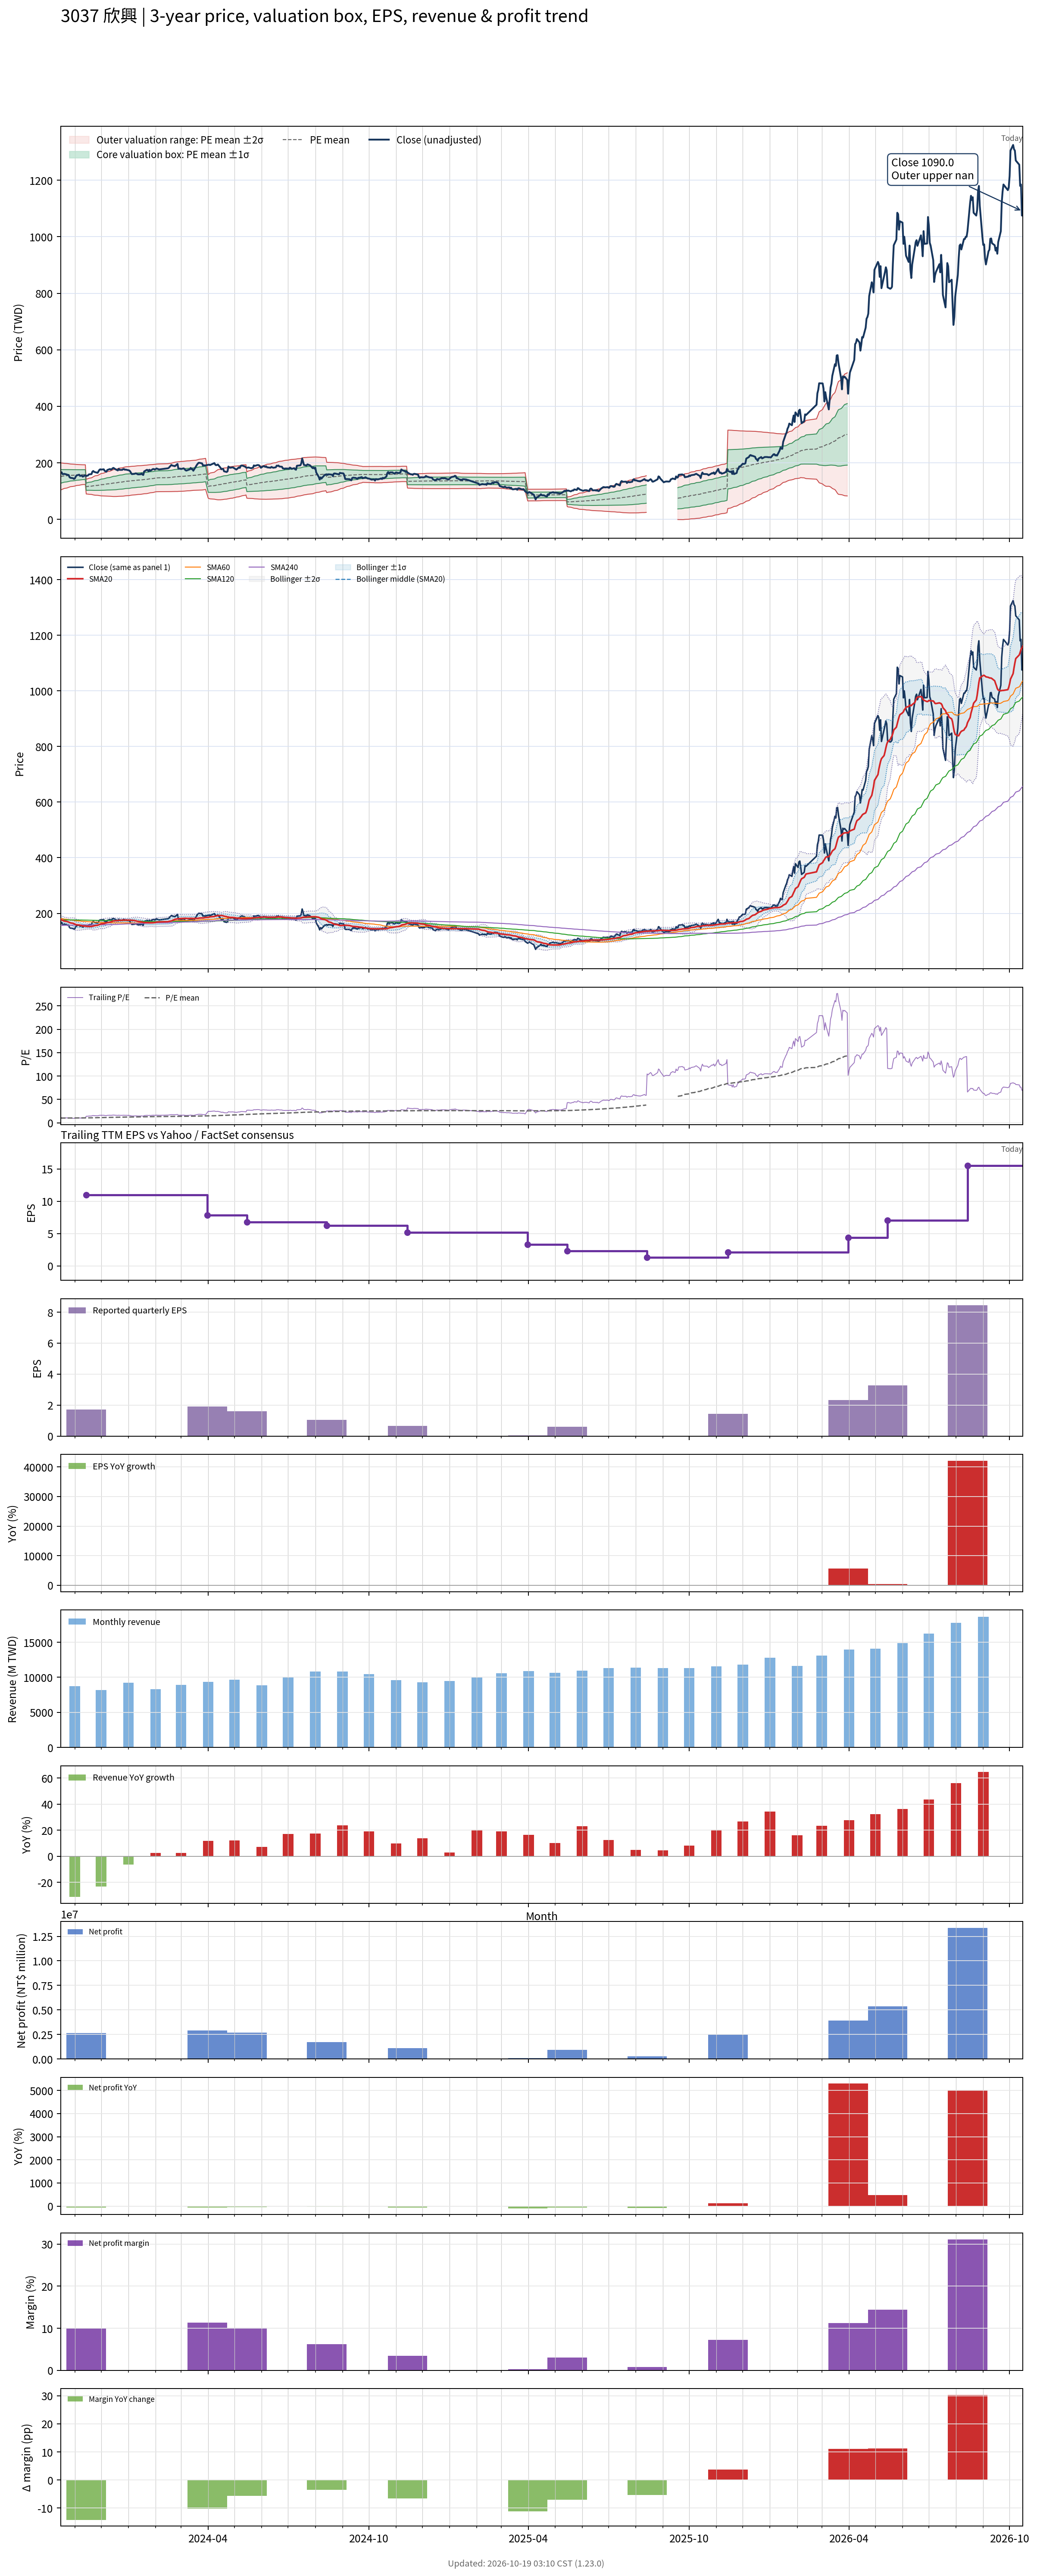

Source data for this figure (header and first rows):
# chart-version: skill-stock-dynamic-val…
date, close, available_date, period_end, eps, ttm_eps, pe, pe_mean, pe_std, price_m2, price_m1, price_mean, price_p1, price_p2, forward_eps, forward_pe, forward_pe_mean, forward_pe_std, forward_price_m2, forward_price_m1, forward_price_mean, forward_price_p1, forward_price_p2, sma20
2023-10-16, 164.5, 2023-08-14, 2023-06-30, 1.57, 15.06, 10.92, 10.08, 1.59, 103.9, 127.8, 151.8, 175.7, 199.7, , , , , , , , , , 177.3
2023-10-17, 166.5, 2023-08-14, 2023-06-30, 1.57, 15.06, 11.06, 10.11, 1.563, 105.2, 128.8, 152.3, 175.9, 199.4, , , , , , , , , , 176.3
2023-10-18, 160, 2023-08-14, 2023-06-30, 1.57, 15.06, 10.62, 10.15, 1.537, 106.5, 129.6, 152.8, 175.9, 199.1, , , , , , , , , , 174.8
2023-10-19, 160, 2023-08-14, 2023-06-30, 1.57, 15.06, 10.62, 10.18, 1.505, 108, 130.6, 153.3, 175.9, 198.6, , , , , , , , , , 173.6
2023-10-20, 161, 2023-08-14, 2023-06-30, 1.57, 15.06, 10.69, 10.21, 1.475, 109.3, 131.5, 153.7, 176, 198.2, , , , , , , , , , 172.2
2023-10-23, 158.5, 2023-08-14, 2023-06-30, 1.57, 15.06, 10.52, 10.24, 1.442, 110.8, 132.5, 154.2, 175.9, 197.6, , , , , , , , , , 170.9
2023-10-24, 157, 2023-08-14, 2023-06-30, 1.57, 15.06, 10.42, 10.27, 1.415, 112, 133.3, 154.6, 175.9, 197.2, , , , , , , , , , 169.8
2023-10-25, 157, 2023-08-14, 2023-06-30, 1.57, 15.06, 10.42, 10.29, 1.385, 113.3, 134.2, 155, 175.9, 196.8, , , , , , , , , , 168.6
2023-10-26, 149, 2023-08-14, 2023-06-30, 1.57, 15.06, 9.894, 10.32, 1.358, 114.4, 134.9, 155.4, 175.8, 196.3, , , , , , , , , , 167.1
2023-10-27, 147, 2023-08-14, 2023-06-30, 1.57, 15.06, 9.761, 10.34, 1.333, 115.5, 135.6, 155.7, 175.7, 195.8, , , , , , , , , , 165.6
2023-10-30, 145.5, 2023-08-14, 2023-06-30, 1.57, 15.06, 9.661, 10.35, 1.31, 116.5, 136.2, 155.9, 175.6, 195.4, , , , , , , , , , 164.2
2023-10-31, 143, 2023-08-14, 2023-06-30, 1.57, 15.06, 9.495, 10.36, 1.295, 117.1, 136.6, 156.1, 175.6, 195.1, , , , , , , , , , 162.7
2023-11-01, 144.5, 2023-08-14, 2023-06-30, 1.57, 15.06, 9.595, 10.38, 1.278, 117.8, 137, 156.3, 175.5, 194.8, , , , , , , , , , 161
2023-11-02, 151, 2023-08-14, 2023-06-30, 1.57, 15.06, 10.03, 10.4, 1.258, 118.7, 137.6, 156.6, 175.5, 194.4, , , , , , , , , , 159.8
2023-11-03, 155.5, 2023-08-14, 2023-06-30, 1.57, 15.06, 10.33, 10.42, 1.234, 119.7, 138.3, 156.9, 175.5, 194.1, , , , , , , , , , 158.8
2023-11-06, 158, 2023-08-14, 2023-06-30, 1.57, 15.06, 10.49, 10.44, 1.213, 120.7, 138.9, 157.2, 175.5, 193.8, , , , , , , , , , 158.1
2023-11-07, 153.5, 2023-08-14, 2023-06-30, 1.57, 15.06, 10.19, 10.45, 1.197, 121.4, 139.4, 157.4, 175.5, 193.5, , , , , , , , , , 157.2
2023-11-08, 154.5, 2023-08-14, 2023-06-30, 1.57, 15.06, 10.26, 10.47, 1.183, 122, 139.8, 157.7, 175.5, 193.3, , , , , , , , , , 156.3
2023-11-09, 154.5, 2023-08-14, 2023-06-30, 1.57, 15.06, 10.26, 10.48, 1.172, 122.5, 140.2, 157.9, 175.5, 193.2, , , , , , , , , , 155.5
2023-11-10, 151, 2023-08-14, 2023-06-30, 1.57, 15.06, 10.03, 10.49, 1.164, 123, 140.5, 158, 175.5, 193.1, , , , , , , , , , 154.6
2023-11-13, 156, 2023-08-14, 2023-06-30, 1.57, 15.06, 10.36, 10.5, 1.155, 123.4, 140.8, 158.2, 175.6, 193, , , , , , , , , , 154.2
2023-11-14, 153, 2023-11-14, 2023-09-30, 1.7, 10.96, 13.96, 10.55, 1.183, 89.69, 102.7, 115.6, 128.6, 141.5, , , , , , , , , , 153.5
2023-11-15, 154.5, 2023-11-14, 2023-09-30, 1.7, 10.96, 14.1, 10.59, 1.216, 89.45, 102.8, 116.1, 129.4, 142.8, , , , , , , , , , 153.2
2023-11-16, 155, 2023-11-14, 2023-09-30, 1.7, 10.96, 14.14, 10.64, 1.248, 89.23, 102.9, 116.6, 130.3, 143.9, , , , , , , , , , 152.9
2023-11-17, 159, 2023-11-14, 2023-09-30, 1.7, 10.96, 14.51, 10.68, 1.292, 88.71, 102.9, 117, 131.2, 145.4, , , , , , , , , , 152.8
2023-11-20, 160, 2023-11-14, 2023-09-30, 1.7, 10.96, 14.6, 10.72, 1.338, 88.14, 102.8, 117.5, 132.1, 146.8, , , , , , , , , , 152.9
2023-11-21, 168.5, 2023-11-14, 2023-09-30, 1.7, 10.96, 15.37, 10.77, 1.401, 87.3, 102.6, 118, 133.3, 148.7, , , , , , , , , , 153.5
2023-11-22, 171, 2023-11-14, 2023-09-30, 1.7, 10.96, 15.6, 10.82, 1.464, 86.47, 102.5, 118.6, 134.6, 150.6, , , , , , , , , , 154.2
2023-11-23, 168, 2023-11-14, 2023-09-30, 1.7, 10.96, 15.33, 10.87, 1.516, 85.86, 102.5, 119.1, 135.7, 152.3, , , , , , , , , , 155.2
2023-11-24, 167, 2023-11-14, 2023-09-30, 1.7, 10.96, 15.24, 10.91, 1.562, 85.35, 102.5, 119.6, 136.7, 153.9, , , , , , , , , , 156.2
2023-11-27, 164.5, 2023-11-14, 2023-09-30, 1.7, 10.96, 15.01, 10.96, 1.602, 84.98, 102.5, 120.1, 137.7, 155.2, , , , , , , , , , 157.1
2023-11-28, 170, 2023-11-14, 2023-09-30, 1.7, 10.96, 15.51, 11.01, 1.65, 84.48, 102.6, 120.6, 138.7, 156.8, , , , , , , , , , 158.4
2023-11-29, 175, 2023-11-14, 2023-09-30, 1.7, 10.96, 15.97, 11.06, 1.704, 83.9, 102.6, 121.2, 139.9, 158.6, , , , , , , , , , 160
2023-11-30, 177, 2023-11-14, 2023-09-30, 1.7, 10.96, 16.15, 11.12, 1.758, 83.34, 102.6, 121.9, 141.1, 160.4, , , , , , , , , , 161.3
2023-12-01, 176, 2023-11-14, 2023-09-30, 1.7, 10.96, 16.06, 11.18, 1.802, 83.03, 102.8, 122.5, 142.3, 162, , , , , , , , , , 162.3
2023-12-04, 177, 2023-11-14, 2023-09-30, 1.7, 10.96, 16.15, 11.24, 1.847, 82.68, 102.9, 123.2, 143.4, 163.7, , , , , , , , , , 163.2
2023-12-05, 171.5, 2023-11-14, 2023-09-30, 1.7, 10.96, 15.65, 11.29, 1.88, 82.56, 103.2, 123.8, 144.4, 165, , , , , , , , , , 164.2
2023-12-06, 170, 2023-11-14, 2023-09-30, 1.7, 10.96, 15.51, 11.34, 1.912, 82.41, 103.4, 124.3, 145.3, 166.2, , , , , , , , , , 164.9
2023-12-07, 168.5, 2023-11-14, 2023-09-30, 1.7, 10.96, 15.37, 11.39, 1.94, 82.34, 103.6, 124.9, 146.1, 167.4, , , , , , , , , , 165.6
2023-12-08, 174.5, 2023-11-14, 2023-09-30, 1.7, 10.96, 15.92, 11.44, 1.978, 82.05, 103.7, 125.4, 147.1, 168.8, , , , , , , , , , 166.8
2023-12-11, 178, 2023-11-14, 2023-09-30, 1.7, 10.96, 16.24, 11.49, 2.021, 81.67, 103.8, 126, 148.1, 170.3, , , , , , , , , , 167.9
2023-12-12, 176, 2023-11-14, 2023-09-30, 1.7, 10.96, 16.06, 11.55, 2.058, 81.45, 104, 126.6, 149.1, 171.7, , , , , , , , , , 169.1
2023-12-13, 177, 2023-11-14, 2023-09-30, 1.7, 10.96, 16.15, 11.6, 2.095, 81.2, 104.2, 127.1, 150.1, 173, , , , , , , , , , 170.2
2023-12-14, 180.5, 2023-11-14, 2023-09-30, 1.7, 10.96, 16.47, 11.65, 2.135, 80.91, 104.3, 127.7, 151.1, 174.5, , , , , , , , , , 171.4
2023-12-15, 182, 2023-11-14, 2023-09-30, 1.7, 10.96, 16.61, 11.71, 2.173, 80.73, 104.5, 128.4, 152.2, 176, , , , , , , , , , 172.6
2023-12-18, 176, 2023-11-14, 2023-09-30, 1.7, 10.96, 16.06, 11.77, 2.198, 80.79, 104.9, 129, 153.1, 177.2, , , , , , , , , , 173.4
2023-12-19, 174.5, 2023-11-14, 2023-09-30, 1.7, 10.96, 15.92, 11.82, 2.217, 81, 105.3, 129.6, 153.9, 178.2, , , , , , , , , , 173.7
2023-12-20, 173, 2023-11-14, 2023-09-30, 1.7, 10.96, 15.78, 11.88, 2.233, 81.25, 105.7, 130.2, 154.7, 179.1, , , , , , , , , , 173.8
2023-12-21, 179, 2023-11-14, 2023-09-30, 1.7, 10.96, 16.33, 11.94, 2.257, 81.37, 106.1, 130.8, 155.6, 180.3, , , , , , , , , , 174.3
2023-12-22, 175, 2023-11-14, 2023-09-30, 1.7, 10.96, 15.97, 11.99, 2.275, 81.56, 106.5, 131.4, 156.4, 181.3, , , , , , , , , , 174.8
2023-12-25, 175, 2023-11-14, 2023-09-30, 1.7, 10.96, 15.97, 12.05, 2.292, 81.78, 106.9, 132, 157.1, 182.3, , , , , , , , , , 175.3
2023-12-26, 177.5, 2023-11-14, 2023-09-30, 1.7, 10.96, 16.2, 12.1, 2.31, 82.01, 107.3, 132.6, 158, 183.3, , , , , , , , , , 175.7
2023-12-27, 178, 2023-11-14, 2023-09-30, 1.7, 10.96, 16.24, 12.16, 2.322, 82.41, 107.9, 133.3, 158.8, 184.2, , , , , , , , , , 175.8
2023-12-28, 175.5, 2023-11-14, 2023-09-30, 1.7, 10.96, 16.01, 12.22, 2.33, 82.89, 108.4, 134, 159.5, 185, , , , , , , , , , 175.7
2023-12-29, 176, 2023-11-14, 2023-09-30, 1.7, 10.96, 16.06, 12.28, 2.335, 83.44, 109, 134.6, 160.2, 185.8, , , , , , , , , , 175.7
2024-01-02, 173, 2023-11-14, 2023-09-30, 1.7, 10.96, 15.78, 12.34, 2.336, 84.04, 109.6, 135.2, 160.8, 186.4, , , , , , , , , , 175.5
2024-01-03, 170, 2023-11-14, 2023-09-30, 1.7, 10.96, 15.51, 12.39, 2.334, 84.68, 110.3, 135.8, 161.4, 187, , , , , , , , , , 175.4
2024-01-04, 164.5, 2023-11-14, 2023-09-30, 1.7, 10.96, 15.01, 12.44, 2.328, 85.33, 110.8, 136.4, 161.9, 187.4, , , , , , , , , , 175.2
2024-01-05, 160, 2023-11-14, 2023-09-30, 1.7, 10.96, 14.6, 12.48, 2.324, 85.85, 111.3, 136.8, 162.3, 187.7, , , , , , , , , , 174.8
... 671 more rows
